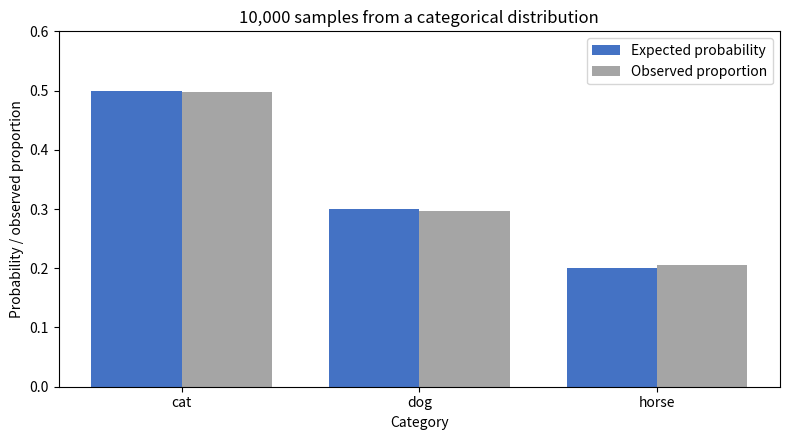

The script that saved this image:
"""Sample a categorical distribution and compare observed category frequencies."""

from pathlib import Path

import matplotlib.pyplot as plt
import numpy as np
import pandas as pd


SEED = 7
SAMPLE_SIZE = 10_000

# A categorical draw chooses exactly one of K possible categories. This toy
# distribution could represent three possible next tokens from a small model.
CATEGORIES = np.array(["cat", "dog", "horse"])
PROBABILITIES = np.array([0.50, 0.30, 0.20])

# A valid categorical distribution must assign nonnegative probabilities that
# sum to one. Failing early makes mistakes in the probability list obvious.
if np.any(PROBABILITIES < 0) or not np.isclose(PROBABILITIES.sum(), 1.0):
    raise ValueError("Categorical probabilities must be nonnegative and sum to 1.")

rng = np.random.default_rng(seed=SEED)
samples = rng.choice(CATEGORIES, size=SAMPLE_SIZE, p=PROBABILITIES)

sample_df = pd.DataFrame(
    {
        "draw": np.arange(1, SAMPLE_SIZE + 1),
        "category": samples,
    }
)

print("First ten categorical draws:")
print(sample_df.head(10).to_string(index=False))

# Count each category, convert the counts to proportions, and place the rows in
# the same order as CATEGORIES so expected and observed values line up.
observed = (
    sample_df["category"]
    .value_counts(normalize=True)
    .reindex(CATEGORIES, fill_value=0.0)
)

summary_df = pd.DataFrame(
    {
        "category": CATEGORIES,
        "expected_probability": PROBABILITIES,
        "observed_probability": observed.to_numpy(),
    }
)
summary_df["observed_minus_expected"] = (
    summary_df["observed_probability"] - summary_df["expected_probability"]
)

print("\nExpected and observed categorical probabilities:")
print(summary_df.to_string(index=False))

output_dir = Path("outputs")
output_dir.mkdir(exist_ok=True)
output_path = output_dir / "03_categorical.png"

# Categories do not have meaningful numeric intervals, so side-by-side bars are
# clearer than a continuous histogram.
x_positions = np.arange(len(CATEGORIES))
bar_width = 0.38

fig, ax = plt.subplots(figsize=(8, 4.5))
ax.bar(
    x_positions - bar_width / 2,
    PROBABILITIES,
    width=bar_width,
    label="Expected probability",
    color="#4472C4",
)
ax.bar(
    x_positions + bar_width / 2,
    observed.to_numpy(),
    width=bar_width,
    label="Observed proportion",
    color="#A5A5A5",
)
ax.set(
    xticks=x_positions,
    xticklabels=CATEGORIES,
    xlabel="Category",
    ylabel="Probability / observed proportion",
    title="10,000 samples from a categorical distribution",
)
ax.set_ylim(0, 0.6)
ax.legend()
fig.tight_layout()
fig.savefig(output_path, dpi=160)
plt.close(fig)

print(f"\nSaved bar chart to {output_path}")
